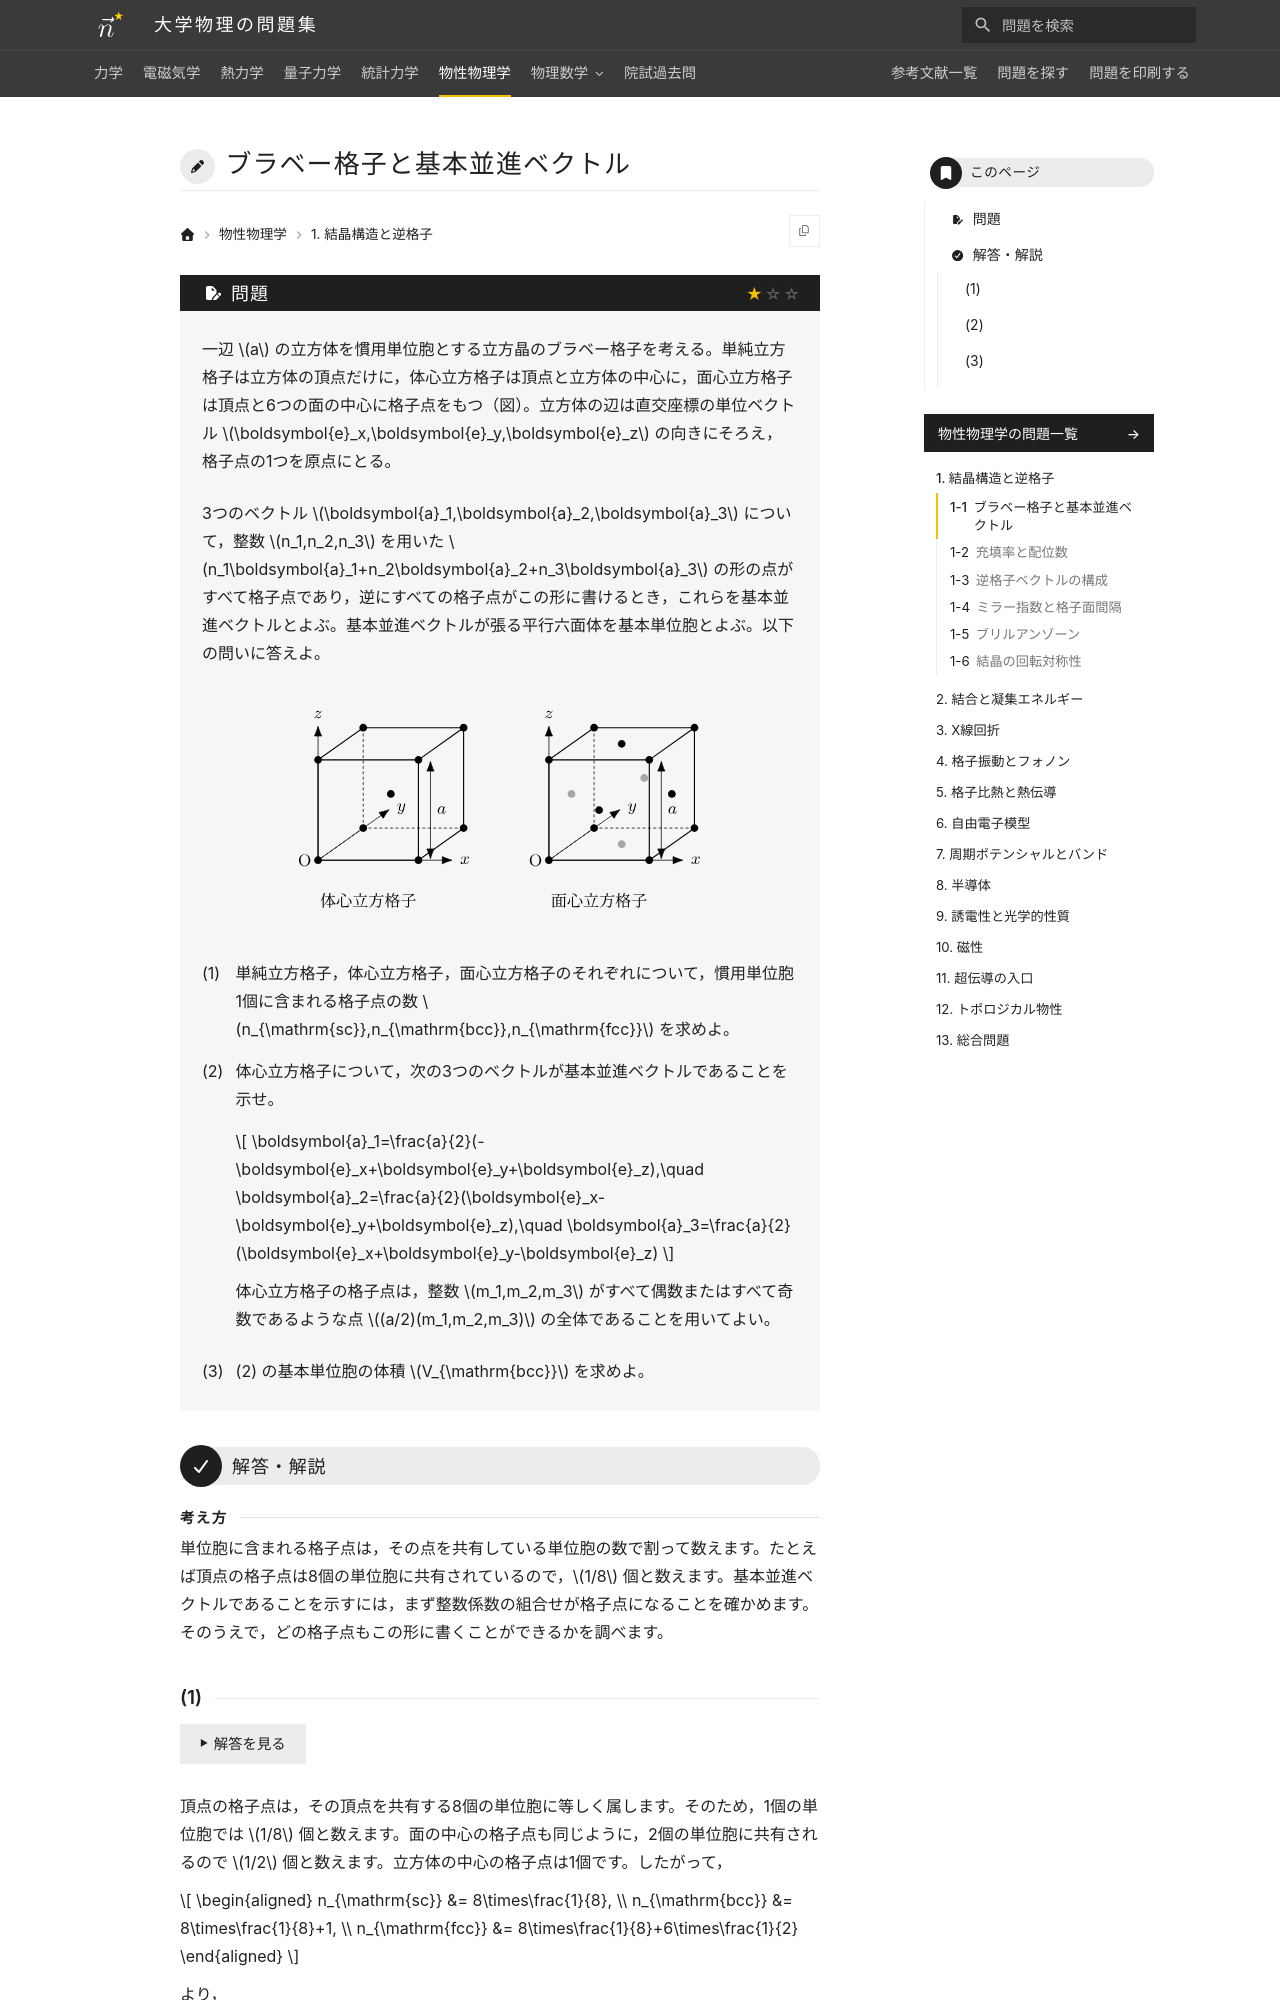

repository: Nanana-2/physics-site · page: 06solid_state/01/01_010/index.html · generator: mkdocs

---
tags:
  - 基本
---

# ブラベー格子と基本並進ベクトル

## 問題
一辺 $a$ の立方体を慣用単位胞とする立方晶のブラベー格子を考える。単純立方格子は立方体の頂点だけに，体心立方格子は頂点と立方体の中心に，面心立方格子は頂点と6つの面の中心に格子点をもつ（図）。立方体の辺は直交座標の単位ベクトル $\boldsymbol{e}_x,\boldsymbol{e}_y,\boldsymbol{e}_z$ の向きにそろえ，格子点の1つを原点にとる。

3つのベクトル $\boldsymbol{a}_1,\boldsymbol{a}_2,\boldsymbol{a}_3$ について，整数 $n_1,n_2,n_3$ を用いた $n_1\boldsymbol{a}_1+n_2\boldsymbol{a}_2+n_3\boldsymbol{a}_3$ の形の点がすべて格子点であり，逆にすべての格子点がこの形に書けるとき，これらを基本並進ベクトルとよぶ。基本並進ベクトルが張る平行六面体を基本単位胞とよぶ。以下の問いに答えよ。

<figure class="problem-figure" markdown>
![問題の図](../../assets/figures/solid-state/01_010-p-light.svg#only-light)
![問題の図](../../assets/figures/solid-state/01_010-p-dark.svg#only-dark)
</figure>

(1) 単純立方格子，体心立方格子，面心立方格子のそれぞれについて，慣用単位胞1個に含まれる格子点の数 $n_{\mathrm{sc}},n_{\mathrm{bcc}},n_{\mathrm{fcc}}$ を求めよ。

(2) 体心立方格子について，次の3つのベクトルが基本並進ベクトルであることを示せ。

$$
\boldsymbol{a}_1=\frac{a}{2}(-\boldsymbol{e}_x+\boldsymbol{e}_y+\boldsymbol{e}_z),\quad
\boldsymbol{a}_2=\frac{a}{2}(\boldsymbol{e}_x-\boldsymbol{e}_y+\boldsymbol{e}_z),\quad
\boldsymbol{a}_3=\frac{a}{2}(\boldsymbol{e}_x+\boldsymbol{e}_y-\boldsymbol{e}_z)
$$

体心立方格子の格子点は，整数 $m_1,m_2,m_3$ がすべて偶数またはすべて奇数であるような点 $(a/2)(m_1,m_2,m_3)$ の全体であることを用いてよい。

(3) (2) の基本単位胞の体積 $V_{\mathrm{bcc}}$ を求めよ。

---
